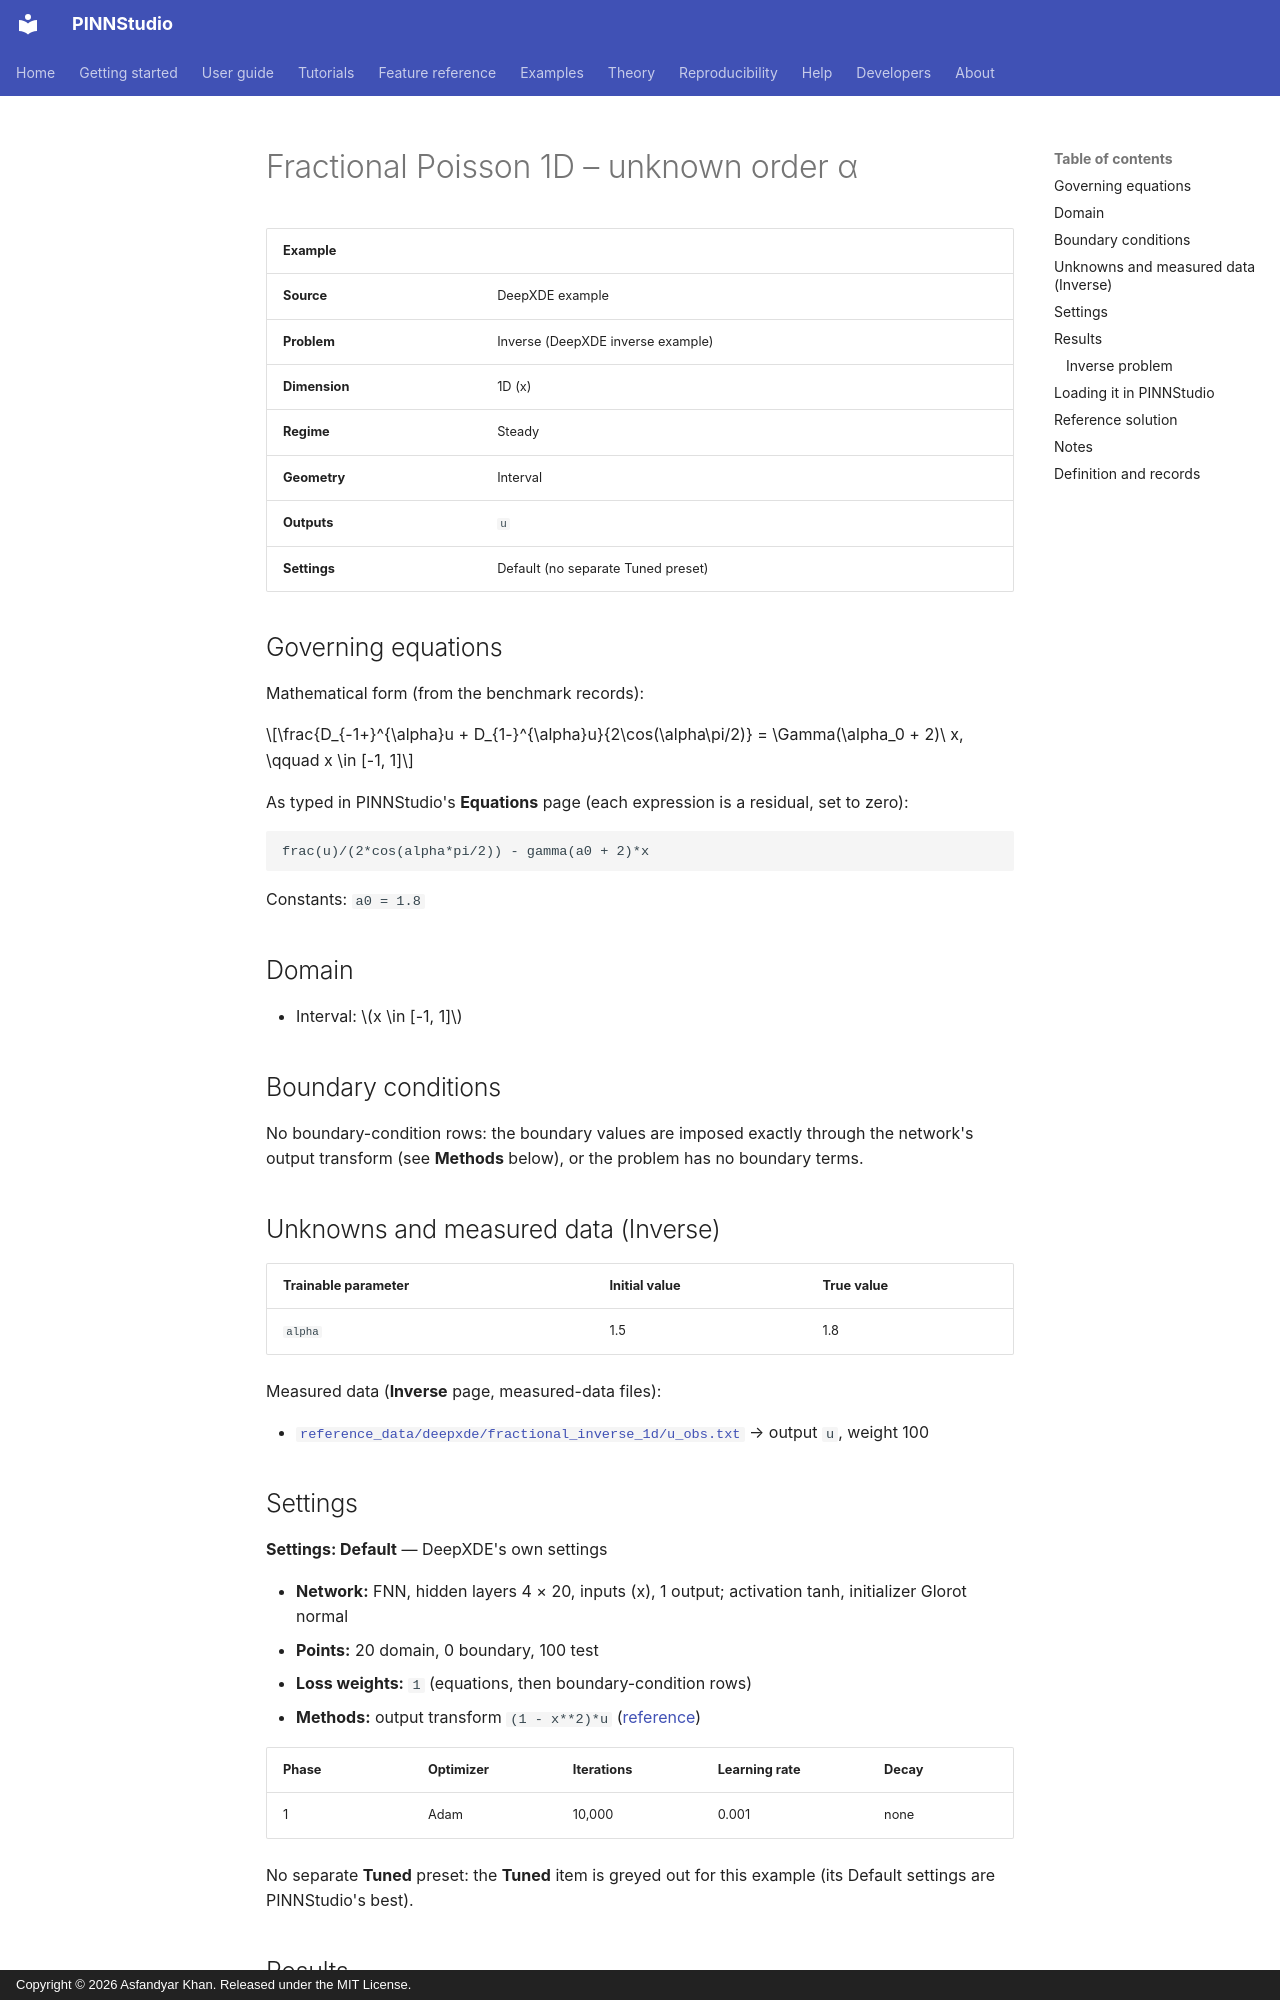

repository: AsfandyarKhan72/PINNStudio · page: examples/1d/fractional-poisson-1d-unknown-order-alpha/index.html · generator: mkdocs · copyright: Copyright © 2026 Asfandyar Khan. Released under the MIT License.

---
search:
  boost: 0.5
---

# Fractional Poisson 1D – unknown order α

| Example | |
|---|---|
| **Source** | DeepXDE example |
| **Problem** | Inverse (DeepXDE inverse example) |
| **Dimension** | 1D (x) |
| **Regime** | Steady |
| **Geometry** | Interval |
| **Outputs** | `u` |
| **Settings** | Default (no separate Tuned preset) |

## Governing equations

Mathematical form (from the benchmark records):

\[\frac{D_{-1+}^{\alpha}u + D_{1-}^{\alpha}u}{2\cos(\alpha\pi/2)} = \Gamma(\alpha_0 + 2)\ x, \qquad x \in [-1, 1]\]

As typed in PINNStudio's **Equations** page (each expression is a residual, set to zero):

```text
frac(u)/(2*cos(alpha*pi/2)) - gamma(a0 + 2)*x
```

Constants: `a0 = 1.8`

## Domain

- Interval: \(x \in [-1, 1]\)

## Boundary conditions

No boundary-condition rows: the boundary values are imposed exactly through the network's output transform (see **Methods** below), or the problem has no boundary terms.

## Unknowns and measured data (Inverse)

| Trainable parameter | Initial value | True value |
|---|---|---|
| `alpha` | 1.5 | 1.8 |

Measured data (**Inverse** page, measured-data files):

- [`reference_data/deepxde/fractional_inverse_1d/u_obs.txt`](https://github.com/AsfandyarKhan72/PINNStudio/blob/v1.6.0/reference_data/deepxde/fractional_inverse_1d/u_obs.txt) → output `u`, weight 100

## Settings

**Settings: Default** — DeepXDE's own settings

- **Network:** FNN, hidden layers 4 × 20, inputs (x), 1 output; activation tanh, initializer Glorot normal
- **Points:** 20 domain, 0 boundary, 100 test
- **Loss weights:** `1` (equations, then boundary-condition rows)
- **Methods:** output transform `(1 - x**2)*u` ([reference](../../reference/networks.md))

| Phase | Optimizer | Iterations | Learning rate | Decay |
|---|---|---|---|---|
| 1 | Adam | 10,000 | 0.001 | none |

No separate **Tuned** preset: the **Tuned** item is greyed out for this example (its Default settings are PINNStudio's best).

## Results

The configuration selected in PINNStudio's benchmark study, run on one RTX 4090. Forward: relative L₂ error of each output at the last reference time. Inverse: each parameter's relative error and, per seed, the largest of them (worst parameter error).
